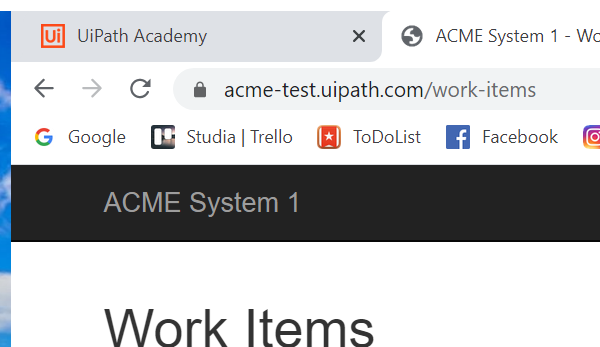
Workflow: Main

Step 1: Attach Browser 'chrome.exe ACME' in window 'ACME System 1 - Work Items' (chrome.exe)

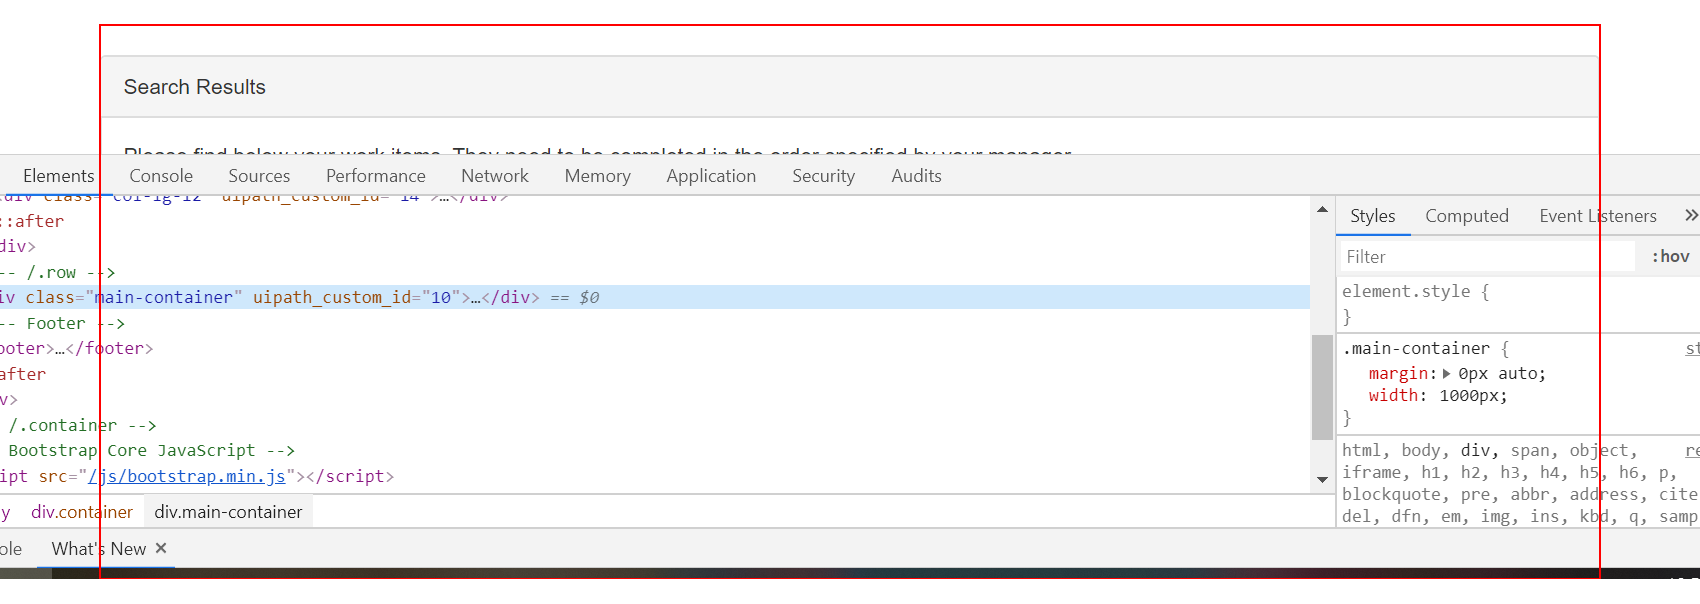
Step 2: find the element